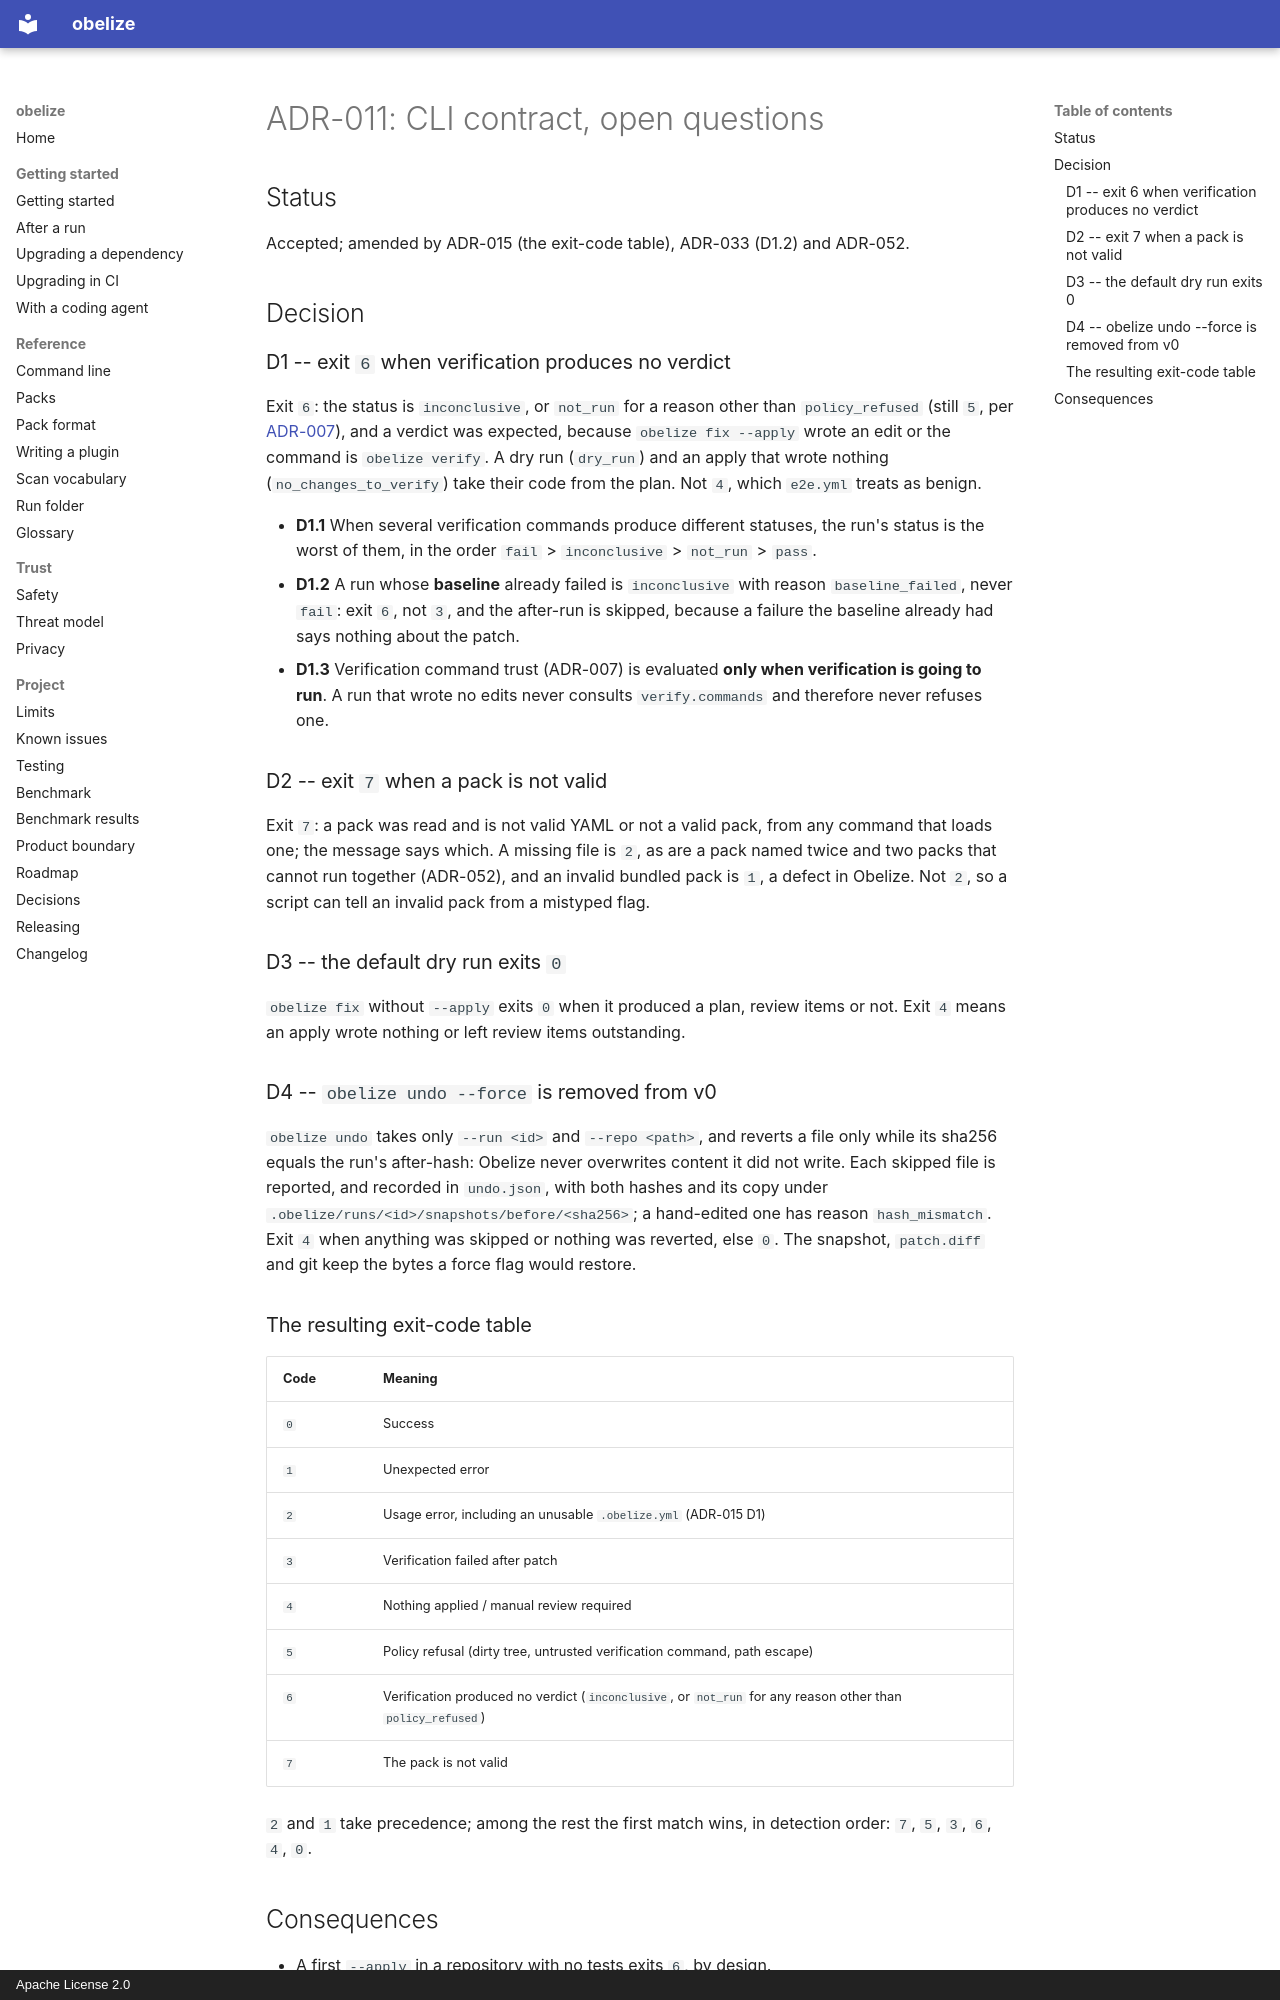

repository: hakanbogan/obelize · page: adr/ADR-011-cli-contract-open-questions/index.html · generator: mkdocs · copyright: Apache License 2.0

# ADR-011: CLI contract, open questions

## Status

Accepted; amended by ADR-015 (the exit-code table), ADR-033 (D1.2) and ADR-052.

## Decision

### D1 -- exit `6` when verification produces no verdict

Exit `6`: the status is `inconclusive`, or `not_run` for a reason other than `policy_refused`
(still `5`, per [ADR-007](ADR-007-verify-command-trust.md)), and a verdict was expected,
because `obelize fix --apply` wrote an edit or the command is `obelize verify`. A dry run
(`dry_run`) and an apply that wrote nothing (`no_changes_to_verify`) take their code from the
plan. Not `4`, which `e2e.yml` treats as benign.

- **D1.1** When several verification commands produce different statuses, the run's
  status is the worst of them, in the order `fail` > `inconclusive` > `not_run` >
  `pass`.
- **D1.2** A run whose **baseline** already failed is `inconclusive` with reason
  `baseline_failed`, never `fail`: exit `6`, not `3`, and the after-run is skipped, because a
  failure the baseline already had says nothing about the patch.
- **D1.3** Verification command trust (ADR-007) is evaluated **only when verification
  is going to run**. A run that wrote no edits never consults `verify.commands` and
  therefore never refuses one.

### D2 -- exit `7` when a pack is not valid

Exit `7`: a pack was read and is not valid YAML or not a valid pack, from any command that
loads one; the message says which. A missing file is `2`, as are a pack named twice and two packs
that cannot run together (ADR-052), and an invalid bundled pack is `1`, a defect in Obelize. Not `2`, so a script can tell an invalid pack from a mistyped flag.

### D3 -- the default dry run exits `0`

`obelize fix` without `--apply` exits `0` when it produced a plan, review items or not. Exit
`4` means an apply wrote nothing or left review items outstanding.

### D4 -- `obelize undo --force` is removed from v0

`obelize undo` takes only `--run <id>` and `--repo <path>`, and reverts a file only while its
sha256 equals the run's after-hash: Obelize never overwrites content it did not write. Each
skipped file is reported, and recorded in `undo.json`, with both hashes and its copy under
`.obelize/runs/<id>/snapshots/before/<sha256>`; a hand-edited one has reason `hash_mismatch`.
Exit `4` when anything was skipped or nothing was reverted, else `0`. The snapshot,
`patch.diff` and git keep the bytes a force flag would restore.

### The resulting exit-code table

| Code | Meaning |
|---|---|
| `0` | Success |
| `1` | Unexpected error |
| `2` | Usage error, including an unusable `.obelize.yml` (ADR-015 D1) |
| `3` | Verification failed after patch |
| `4` | Nothing applied / manual review required |
| `5` | Policy refusal (dirty tree, untrusted verification command, path escape) |
| `6` | Verification produced no verdict (`inconclusive`, or `not_run` for any reason other than `policy_refused`) |
| `7` | The pack is not valid |

`2` and `1` take precedence; among the rest the first match wins, in detection order: `7`,
`5`, `3`, `6`, `4`, `0`.
